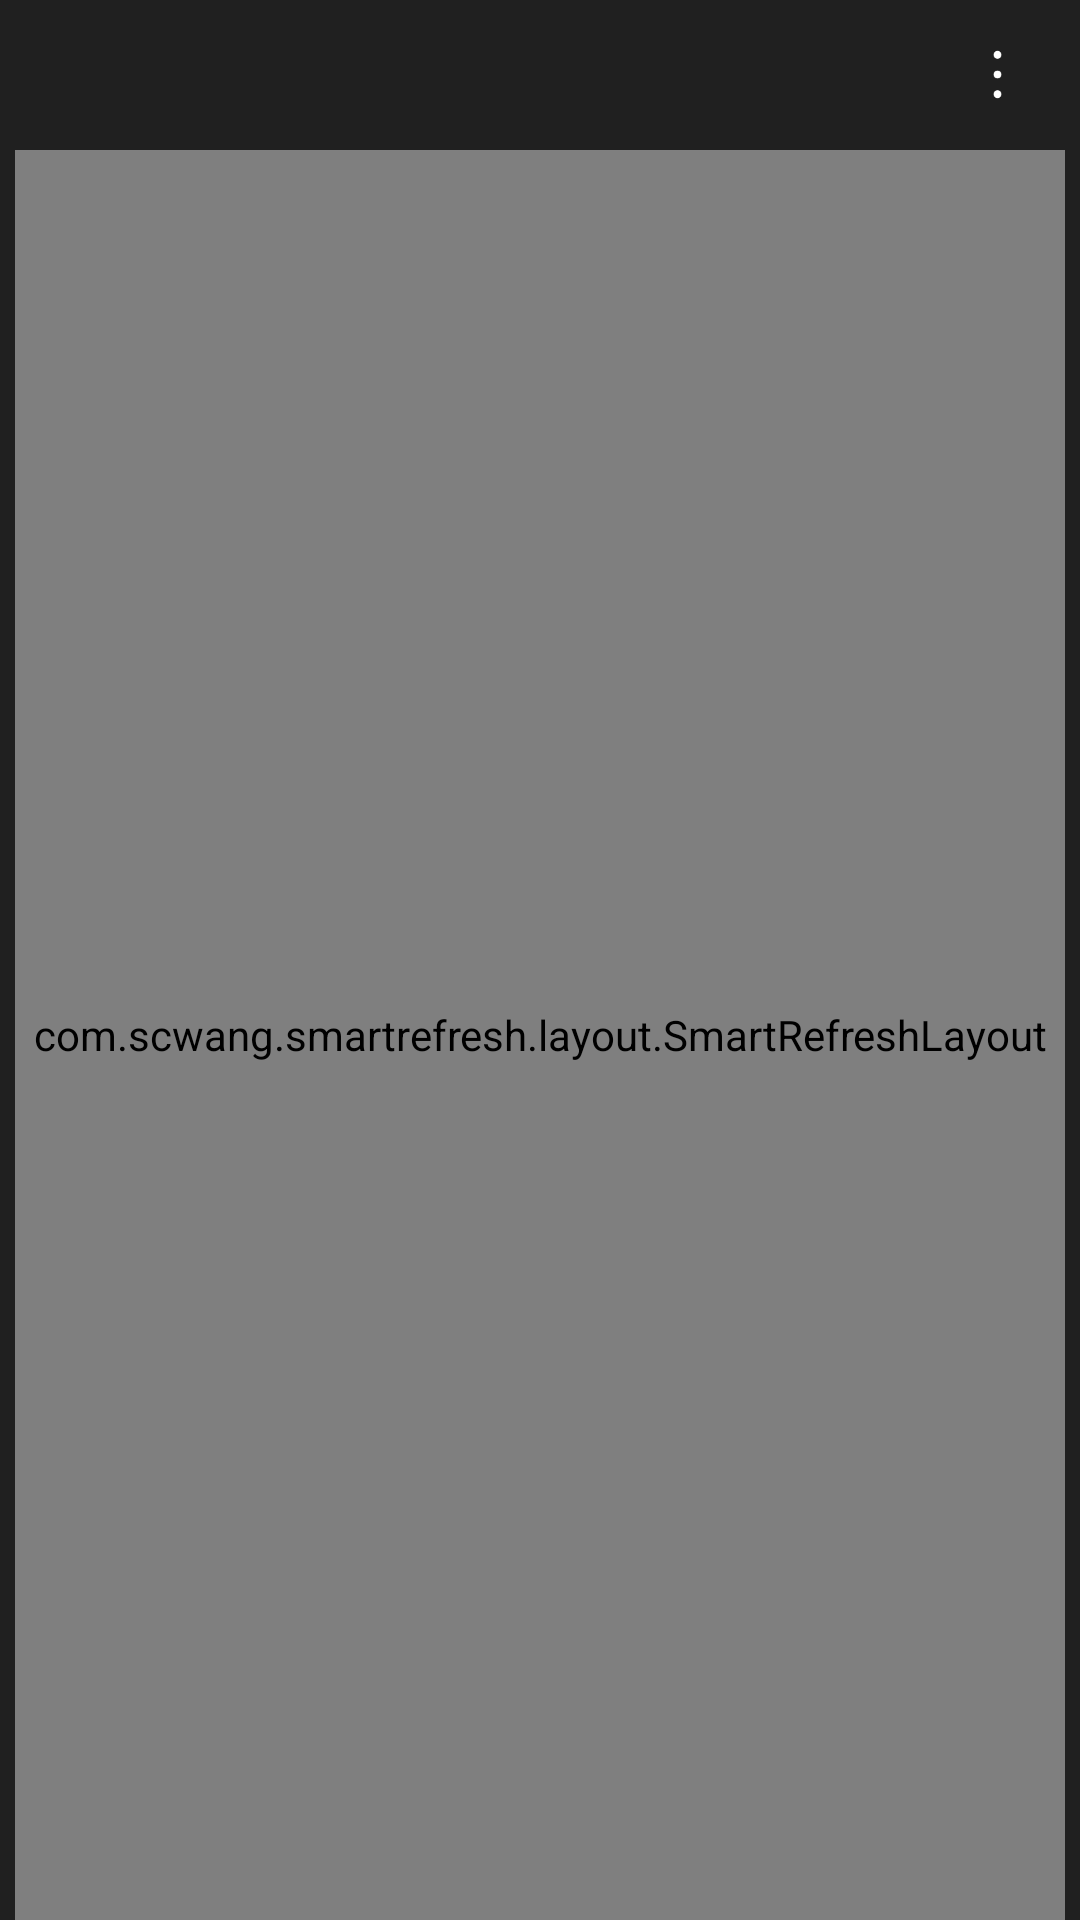

Android layout source for this screen:
<!-- AndroidManifest.xml: application theme AppTheme -->
<!-- res/layout/activity_history.xml -->
<?xml version="1.0" encoding="utf-8"?>
<RelativeLayout xmlns:android="http://schemas.android.com/apk/res/android"
    xmlns:app="http://schemas.android.com/apk/res-auto"
    xmlns:tools="http://schemas.android.com/tools"
    android:layout_width="match_parent"
    android:layout_height="match_parent"
    android:background="@color/colorHistoryBkg"
    tools:context=".activity.HistoryActivity">

    <RelativeLayout
        android:layout_width="match_parent"
        android:layout_height="match_parent"
        android:fitsSystemWindows="true">

        <LinearLayout
            android:layout_width="match_parent"
            android:layout_height="match_parent"
            android:paddingLeft="5dp"
            android:paddingRight="5dp"
            android:orientation="vertical">

            <LinearLayout
                android:layout_width="match_parent"
                android:layout_height="50dp"
                android:orientation="horizontal"
                android:gravity="center_vertical">

                <View
                    android:layout_width="match_parent"
                    android:layout_height="1px"
                    android:layout_weight="1"/>
                
                <ImageView
                    android:id="@+id/btn_more"
                    android:layout_width="45dp"
                    android:layout_height="45dp"
                    android:padding="12dp"
                    android:src="@mipmap/img_more_white"/>

            </LinearLayout>

            <com.scwang.smartrefresh.layout.SmartRefreshLayout xmlns:android="http://schemas.android.com/apk/res/android"
                android:id="@+id/refreshLayout"
                android:layout_width="match_parent"
                android:layout_height="match_parent">

                <LinearLayout
                    android:id="@+id/box_refresher"
                    android:layout_width="match_parent"
                    android:layout_height="wrap_content"
                    android:orientation="vertical"
                    android:gravity="center">

                </LinearLayout>

                <ListView
                    android:id="@+id/list"
                    android:layout_width="match_parent"
                    android:layout_height="match_parent"
                    android:divider="@null"
                    android:dividerHeight="15dp"
                    android:headerDividersEnabled="true"
                    android:overScrollMode="never"
                    android:stackFromBottom="true"
                    android:paddingBottom="20dp"
                    android:clipToPadding="false"></ListView>

                <LinearLayout
                    android:id="@+id/box_footer"
                    android:layout_width="match_parent"
                    android:layout_height="wrap_content"
                    android:gravity="center"
                    android:orientation="horizontal">

                    <ImageView
                        android:id="@+id/img_loadMore"
                        android:layout_width="15dp"
                        android:layout_height="15dp"
                        android:src="@mipmap/img_back_down" />

                    <TextView
                        android:id="@+id/txt_loadMore"
                        android:layout_width="wrap_content"
                        android:layout_height="65dp"
                        android:layout_marginLeft="5dp"
                        android:gravity="center"
                        android:text="返回创作"
                        android:textColor="@color/NormalGray"
                        android:textSize="12dp" />


                </LinearLayout>

            </com.scwang.smartrefresh.layout.SmartRefreshLayout>

        </LinearLayout>


    </RelativeLayout>

</RelativeLayout>
<!-- resources referenced by this layout -->
<resources>
  <color name="NormalGray">#B0B0B0</color>
  <color name="colorHistoryBkg">#202020</color>
  <!-- mipmap img_back_down: png bitmap (mipmap-xxhdpi, 2925 bytes) -->
  <!-- mipmap img_more_white: png bitmap (mipmap-xxhdpi, 1194 bytes) -->
  <style name="AppTheme" parent="Theme.AppCompat.Light.NoActionBar">
          
          <item name="colorPrimary">@color/colorPrimary</item>
          <item name="colorPrimaryDark">@color/colorPrimaryDark</item>
          <item name="colorAccent">@color/colorAccent</item>
          <item name="android:colorBackground">@color/white</item>
      </style>
  <color name="colorPrimary">#ffffff</color>
  <color name="colorPrimaryDark">#ffffff</color>
  <color name="colorAccent">#3e3e3e</color>
  <!-- not gathered from this repository: default colours our renderer supplied (Android Studio template values) -->
  <color name="white">#FFFFFFFF</color>
</resources>
